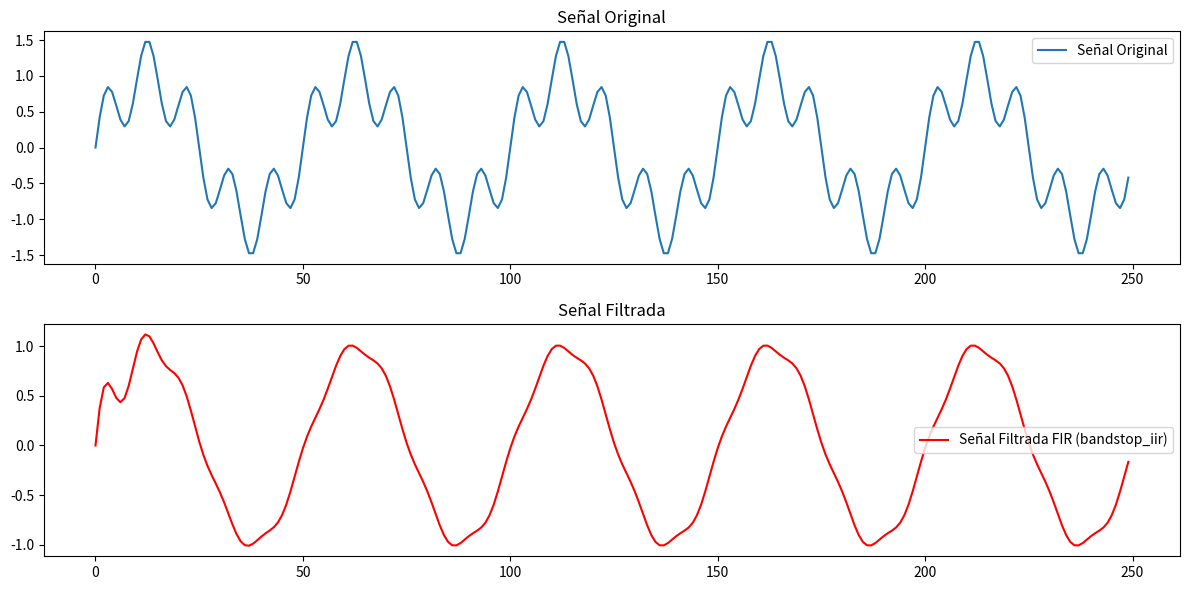

The script that saved this image:
import math
import numpy as np
import matplotlib.pyplot as plt


def filtro_fir_pbajas(signal, fs, fc, L=101):
    n = np.arange(L)
    h_ideal = np.sinc(2 * fc / fs * (n - (L - 1) / 2))
    w = 0.54 - 0.46 * np.cos(2 * np.pi * n / (L - 1))
    h = h_ideal * w
    h /= np.sum(h)
    y = np.convolve(signal, h, mode="same")
    return y, h

def filtro_fir_paltas(signal, fs, fc, L=101):
    n = np.arange(L)
    h_lp = np.sinc(2 * fc / fs * (n - (L - 1) / 2))
    w = 0.54 - 0.46 * np.cos(2 * np.pi * n / (L - 1))
    h_lp *= w
    h_lp /= np.sum(h_lp)
    delta = np.zeros(L)
    delta[(L - 1) // 2] = 1
    h_hp = delta - h_lp
    y = np.convolve(signal, h_hp, mode="same")
    return y, h_hp

def filtro_fir_pbanda(signal, fs, f_low, f_high, L=101):
    _, h_high = filtro_fir_pbajas(np.zeros_like(signal), fs, f_high, L)
    _, h_low = filtro_fir_pbajas(np.zeros_like(signal), fs, f_low, L)
    h_bp = h_high - h_low
    y = np.convolve(signal, h_bp, mode="same")
    return y, h_bp

def filtro_fir_rbanda(signal, fs, f_low, f_high, L=101):
    _, h_lp = filtro_fir_pbajas(np.zeros_like(signal), fs, f_low, L)
    _, h_hp = filtro_fir_paltas(np.zeros_like(signal), fs, f_high, L)
    h_rb = h_lp + h_hp
    y = np.convolve(signal, h_rb, mode="same")
    return y, h_rb

def filtro_iir_pbajas(signal, fs, fc):
    # F.T Butterworth de orden 2 : H(s) = 1 / (s^2 + √2 s + 1)
    wc = 2 * np.pi * fc / fs  # Frecuencia angular normalizada
    Omega_c = np.tan(wc / 2)  # Escalado de frecuencia 

    # Transformada bilineal--> s = (1 - z^-1)/(1 + z^-1)
    K = Omega_c
    a = K ** 2
    b = np.sqrt(2) * K
    c = 1

    # Coeficientes digitales normalizados
    B0 = a
    B1 = 2 * a
    B2 = a
    A0 = a + b + c
    A1 = 2 * (a - c)
    A2 = a - b + c

    b = np.array([B0, B1, B2]) / A0   # normalización
    a = np.array([1, A1 / A0, A2 / A0])  # a0 se normaliza a 1

    y = np.zeros_like(signal)
    for n in range(len(signal)):
        y[n] = (
            b[0] * signal[n] +
            (b[1] * signal[n - 1] if n - 1 >= 0 else 0) +
            (b[2] * signal[n - 2] if n - 2 >= 0 else 0) -
            (a[1] * y[n - 1] if n - 1 >= 0 else 0) -
            (a[2] * y[n - 2] if n - 2 >= 0 else 0)
        )

    return y, b, a

def filtro_iir_paltas(signal, fs, fc):
    wc = 2 * np.pi * fc / fs
    Omega_c = np.tan(wc / 2)

    K = Omega_c
    a = K ** 2
    b = np.sqrt(2) * K
    c = 1

    # Numerador de pasa altas: s² --> transformada bilineal en discreto: (1 - 2z⁻¹ + z⁻²)
    B0 = 1
    B1 = -2
    B2 = 1
    #denominador
    A0 = a + b + c
    A1 = 2 * (a - c)
    A2 = a - b + c

    #normalizacion
    b = np.array([B0, B1, B2]) / A0
    a = np.array([1, A1 / A0, A2 / A0])  # a0 normalizado a 1

    y = np.zeros_like(signal)
    for n in range(len(signal)):
        y[n] = (
            b[0] * signal[n] +
            (b[1] * signal[n - 1] if n - 1 >= 0 else 0) +
            (b[2] * signal[n - 2] if n - 2 >= 0 else 0) -
            (a[1] * y[n - 1] if n - 1 >= 0 else 0) -
            (a[2] * y[n - 2] if n - 2 >= 0 else 0)
        )

    return y, b, a

def filtro_iir_pbanda(signal, fs, f_low, f_high):
    f0 = np.sqrt(f_low * f_high)     # Frecuencia central geométrica
    bw = f_high - f_low              # Ancho de banda

    # Parámetros normalizados:
    wc = 2 * np.pi * f0 / fs
    bw_norm = 2 * np.pi * bw / fs

    Omega_0 = np.tan(wc / 2)
    BW = np.tan(bw_norm / 2)

    Q = Omega_0 / BW  # Factor de calidad

    # Coeficientes analógicos transformados con bilineal
    K = Omega_0
    a0 = 1 + BW + K**2
    b0 = BW
    b1 = 0
    b2 = -BW
    a1 = 2 * (K**2 - 1)
    a2 = 1 - BW + K**2
    #normalización
    b = np.array([b0, b1, b2]) / a0
    a = np.array([1, a1 / a0, a2 / a0])

    y = np.zeros_like(signal)
    for n in range(len(signal)):
        y[n] = (
            b[0] * signal[n] +
            (b[1] * signal[n - 1] if n - 1 >= 0 else 0) +
            (b[2] * signal[n - 2] if n - 2 >= 0 else 0) -
            (a[1] * y[n - 1] if n - 1 >= 0 else 0) -
            (a[2] * y[n - 2] if n - 2 >= 0 else 0)
        )

    return y, b, a

def filtro_iir_rbanda(signal, fs, f_low, f_high):
    f0 = np.sqrt(f_low * f_high)  
    bw = f_high - f_low           

    # normalizar a radianes
    wc = 2 * np.pi * f0 / fs
    bw_norm = 2 * np.pi * bw / fs

    Omega_0 = np.tan(wc / 2)       # Transformación de frecuencia central
    BW = np.tan(bw_norm / 2)       # Transformación de ancho de banda

    Q = Omega_0 / BW               

    #coeficientes con transformada bilineal 
    K = Omega_0
    a0 = 1 + BW + K**2
    b0 = 1 + K**2
    b1 = 2 * (K**2 - 1)
    b2 = 1 + K**2
    a1 = 2 * (K**2 - 1)
    a2 = 1 - BW + K**2

    b = np.array([b0, b1, b2]) / a0
    a = np.array([1, a1 / a0, a2 / a0])  # a0 se normaliza a 1

    y = np.zeros_like(signal)
    for n in range(len(signal)):
        y[n] = (
            b[0] * signal[n] +
            (b[1] * signal[n - 1] if n - 1 >= 0 else 0) +
            (b[2] * signal[n - 2] if n - 2 >= 0 else 0) -
            (a[1] * y[n - 1] if n - 1 >= 0 else 0) -
            (a[2] * y[n - 2] if n - 2 >= 0 else 0)
        )

    return y, b, a

def generar_senal(fs, T, f1, f2, A1, A2):
    N = int(fs * T)
    signal = [A1 * math.sin(2 * math.pi * f1 * t / fs) + A2 * math.sin(2 * math.pi * f2 * t / fs) for t in range(N)]
    return signal

# PARÁMETROS:

fs = 500      # Frecuencia de muestreo en Hz
T = 0.5       # Duración de la señal 
f1 = 10       # Frecuencia 1 
f2 = 50       # Frecuencia 2 
A1 = 1        # Amplitud 1
A2 = 0.5      # Amplitud 2

f_corte = 30  # Frecuencia de corte (pasa bajas/altas)
f_low_ = 40 #Límite inferior (pasa/rechaza banda)
f_high_ = 60 #Límite superior (pasa/rechaza banda)
L = 101       # Número de coeficientes del filtro
tipo_filtro = "bandstop_iir"  # "lowpass", "highpass", "bandpass", "bandstop"


signal = generar_senal(fs, T, f1, f2, A1, A2)

if tipo_filtro == "lowpass_fir":
    signal_filtrada, h = filtro_fir_pbajas(signal, fs, f_corte, L)
elif tipo_filtro == "highpass_fir":
    signal_filtrada, h = filtro_fir_paltas(signal, fs, f_corte, L)
elif tipo_filtro == "bandpass_fir":
    signal_filtrada, h = filtro_fir_pbanda(signal, fs, f_low_, f_high_, L)
elif tipo_filtro == "bandstop_fir":
    signal_filtrada, h = filtro_fir_rbanda(signal, fs, f_low_, f_high_, L)
elif tipo_filtro == "lowpass_iir":
    signal_filtrada, h, _ = filtro_iir_pbajas(signal, fs, f_corte)
elif tipo_filtro == "highpass_iir":
    signal_filtrada, h , _= filtro_iir_paltas(signal, fs, f_corte)
elif tipo_filtro == "bandpass_iir":
    signal_filtrada, h , _= filtro_iir_pbanda(signal, fs, f_low_, f_high_)
elif tipo_filtro == "bandstop_iir":
    signal_filtrada, h, _ = filtro_iir_rbanda(signal, fs, f_low_, f_high_)
else:
    raise ValueError("Tipo de filtro no reconocido.")


plt.figure(figsize=(12, 6))
plt.subplot(2, 1, 1)
plt.plot(signal, label="Señal Original")
plt.legend()
plt.title("Señal Original")

plt.subplot(2, 1, 2)
plt.plot(signal_filtrada, label=f"Señal Filtrada FIR ({tipo_filtro})", color="red")
plt.legend()
plt.title("Señal Filtrada")

plt.tight_layout()
plt.show()